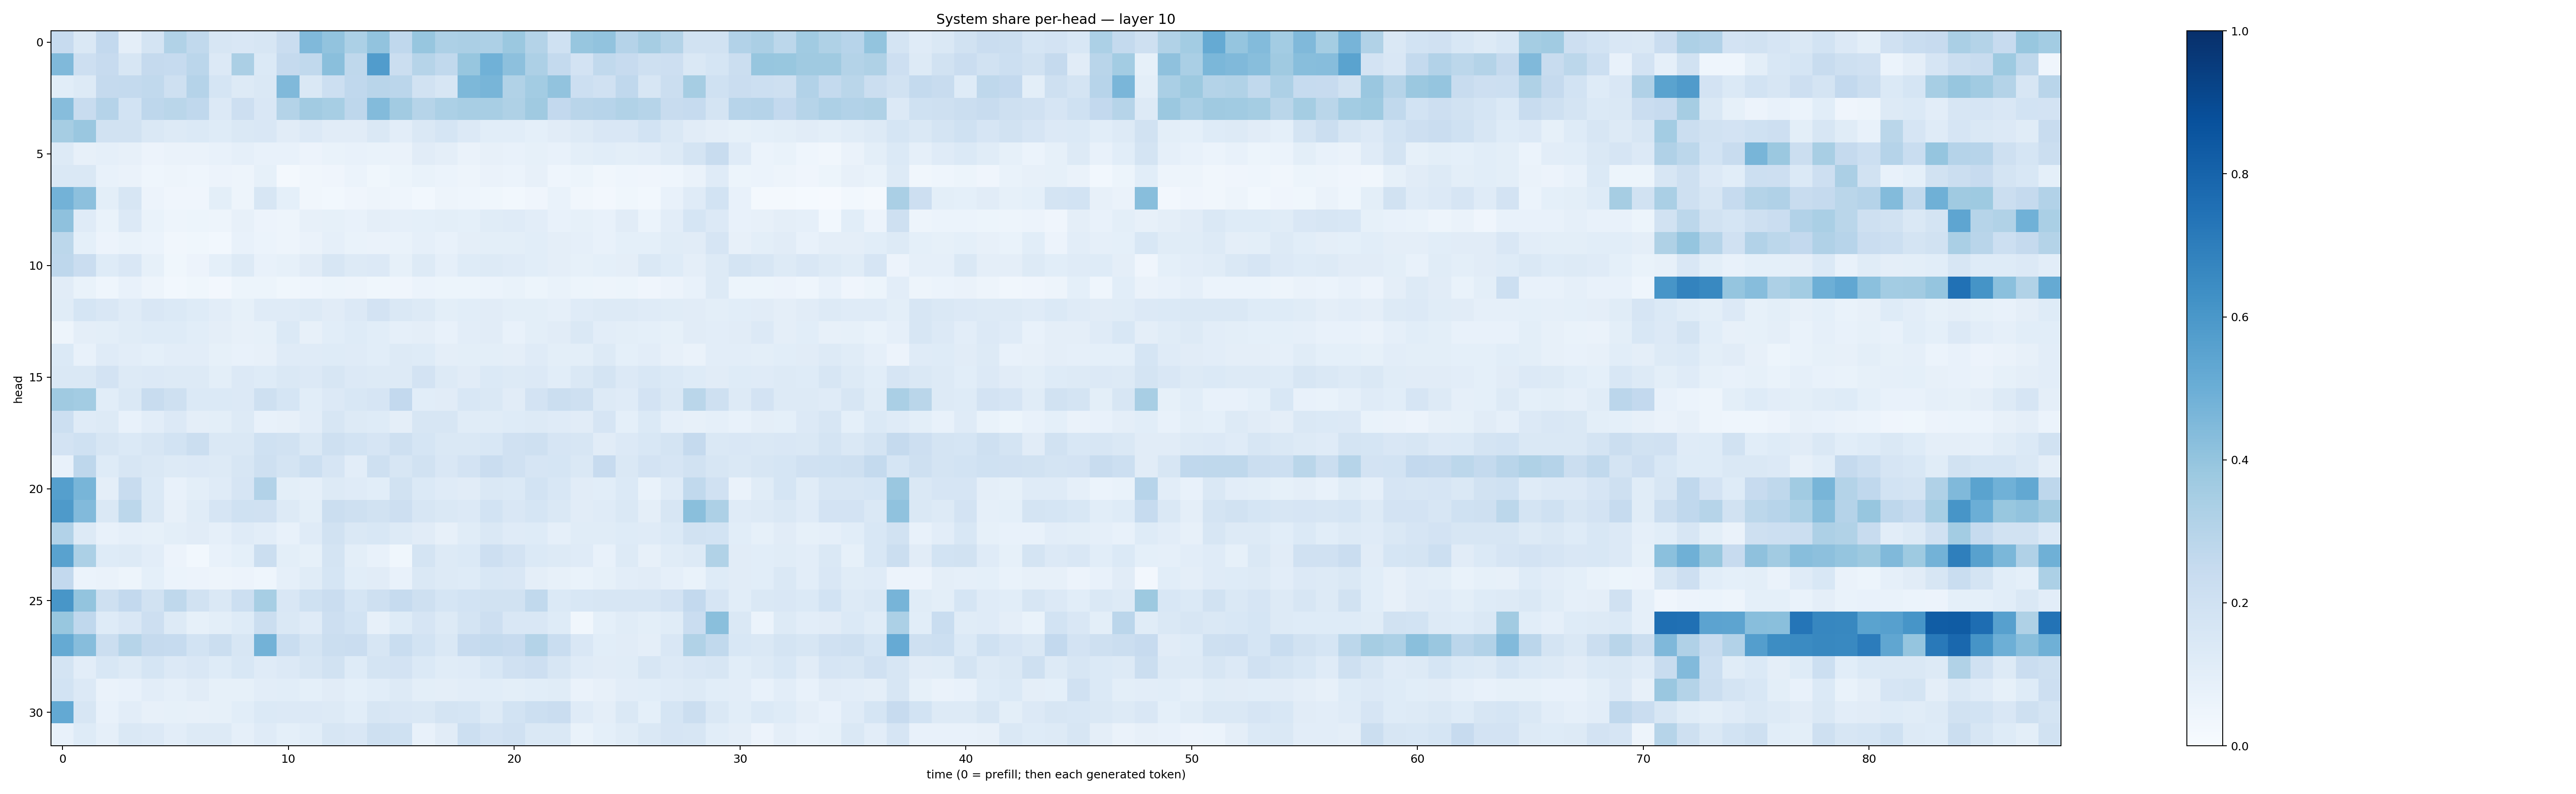

Values plotted in this chart, from the file beside it:
0.2457331, 0.1410901, 0.25951684, 0.09392693, 0.17593665, 0.31318468, 0.26188582, 0.15957266, 0.15179983, 0.16394964, 0.22890308, 0.4470538, 0.40429494, 0.329615, 0.40431115, 0.26619935, 0.39269772, 0.32651728, 0.33549058, 0.32473576, 0.3799827, 0.30770987, 0.20260066, 0.39210925
0.4491, 0.212, 0.2424, 0.1621, 0.2503, 0.2468, 0.2831, 0.1334, 0.3343, 0.1388, 0.2512, 0.2624, 0.424, 0.2711, 0.5769, 0.2217, 0.2974, 0.2643, 0.3922, 0.4883, 0.4152, 0.3262, 0.254, 0.1833
0.1077, 0.127, 0.2512, 0.2565, 0.262, 0.2107, 0.3012, 0.1703, 0.1267, 0.1484, 0.4477, 0.1467, 0.216, 0.2678, 0.2906, 0.2815, 0.1895, 0.1621, 0.4558, 0.4649, 0.315, 0.3556, 0.4052, 0.2172
0.4316, 0.2419, 0.3036, 0.1853, 0.2763, 0.2852, 0.2677, 0.1354, 0.2115, 0.1515, 0.306, 0.3611, 0.3451, 0.2736, 0.4384, 0.3597, 0.2993, 0.3317, 0.3433, 0.3398, 0.3233, 0.3697, 0.2598, 0.2914
0.3487, 0.3829, 0.1893, 0.1882, 0.1415, 0.1295, 0.1369, 0.1233, 0.1411, 0.1522, 0.1104, 0.135, 0.1106, 0.1119, 0.1445, 0.1031, 0.1459, 0.1689, 0.1337, 0.1059, 0.1061, 0.09289, 0.1127, 0.1283
0.1327, 0.0818, 0.08855, 0.08118, 0.05858, 0.06492, 0.06633, 0.07711, 0.08686, 0.07345, 0.07194, 0.05703, 0.06666, 0.07693, 0.06713, 0.06451, 0.1109, 0.09478, 0.06256, 0.08121, 0.07071, 0.08264, 0.07497, 0.09889
0.1431, 0.1451, 0.07184, 0.06488, 0.04579, 0.04876, 0.04564, 0.0574, 0.05052, 0.08285, 0.02328, 0.03282, 0.04069, 0.06242, 0.03593, 0.05206, 0.06743, 0.05861, 0.04957, 0.06631, 0.05923, 0.07857, 0.04324, 0.05084
0.4766, 0.4167, 0.1003, 0.1636, 0.05824, 0.04166, 0.04226, 0.09892, 0.04935, 0.1576, 0.0918, 0.0323, 0.0297, 0.04053, 0.0475, 0.04327, 0.02826, 0.04896, 0.04458, 0.03605, 0.03032, 0.03935, 0.06748, 0.03343
0.4135, 0.118, 0.06934, 0.1347, 0.06874, 0.05008, 0.05434, 0.04861, 0.08009, 0.05495, 0.05025, 0.08147, 0.08223, 0.07596, 0.09458, 0.08779, 0.09278, 0.09898, 0.0912, 0.1152, 0.1173, 0.1039, 0.07761, 0.08531
0.2776, 0.09256, 0.05612, 0.06974, 0.05941, 0.03391, 0.03843, 0.02742, 0.07466, 0.0604, 0.05076, 0.06371, 0.08978, 0.06885, 0.06494, 0.06708, 0.08665, 0.07607, 0.09528, 0.1004, 0.1001, 0.1064, 0.0948, 0.08918
0.2734, 0.2302, 0.1236, 0.1515, 0.0846, 0.03898, 0.05668, 0.09217, 0.1302, 0.07222, 0.0853, 0.1094, 0.1572, 0.1326, 0.133, 0.08555, 0.131, 0.08886, 0.1242, 0.1267, 0.1175, 0.1092, 0.09731, 0.08584
0.1104, 0.06663, 0.04501, 0.0716, 0.04976, 0.02946, 0.03597, 0.02458, 0.0531, 0.05266, 0.03871, 0.0464, 0.05448, 0.04773, 0.03727, 0.04269, 0.06101, 0.05098, 0.05426, 0.05883, 0.06889, 0.05382, 0.07007, 0.05192
0.1171, 0.17, 0.149, 0.1185, 0.1523, 0.1383, 0.1216, 0.1043, 0.08241, 0.1199, 0.119, 0.1313, 0.1129, 0.1333, 0.1833, 0.1469, 0.1268, 0.1002, 0.1056, 0.1111, 0.1014, 0.09983, 0.08983, 0.1183
0.04739, 0.09672, 0.1006, 0.117, 0.1238, 0.1242, 0.1081, 0.09387, 0.07897, 0.08219, 0.1401, 0.08095, 0.1076, 0.123, 0.1069, 0.08964, 0.09493, 0.07525, 0.1048, 0.1121, 0.07654, 0.09903, 0.1116, 0.144
0.1389, 0.07676, 0.1187, 0.1029, 0.09307, 0.1048, 0.1051, 0.08471, 0.07346, 0.08016, 0.1174, 0.1173, 0.1225, 0.1175, 0.1063, 0.1282, 0.1218, 0.09644, 0.1015, 0.09922, 0.09622, 0.1183, 0.09819, 0.1015
0.1469, 0.1428, 0.1825, 0.1274, 0.1357, 0.1327, 0.1311, 0.1005, 0.1364, 0.1213, 0.1444, 0.1362, 0.1566, 0.1341, 0.1258, 0.13, 0.1818, 0.1304, 0.1113, 0.138, 0.1281, 0.1338, 0.1088, 0.1441
0.3698, 0.3558, 0.1063, 0.1454, 0.239, 0.2087, 0.1393, 0.1371, 0.1343, 0.2045, 0.1713, 0.1079, 0.1352, 0.1543, 0.1658, 0.2582, 0.1087, 0.1096, 0.1553, 0.1466, 0.1094, 0.1825, 0.2214, 0.2057
0.2155, 0.1196, 0.1275, 0.07363, 0.105, 0.1336, 0.09446, 0.1009, 0.1286, 0.073, 0.07971, 0.105, 0.162, 0.1261, 0.1227, 0.09596, 0.1592, 0.1623, 0.1134, 0.1147, 0.1241, 0.1286, 0.1206, 0.1112
0.1798, 0.203, 0.1631, 0.1382, 0.1567, 0.1871, 0.2205, 0.1432, 0.1409, 0.2029, 0.1893, 0.1435, 0.2099, 0.1839, 0.165, 0.209, 0.168, 0.1411, 0.1411, 0.1558, 0.1977, 0.209, 0.1648, 0.1628
0.07362, 0.2747, 0.1233, 0.1624, 0.1474, 0.1301, 0.1358, 0.1294, 0.1564, 0.2033, 0.1791, 0.2156, 0.1661, 0.1035, 0.2048, 0.1606, 0.19, 0.1509, 0.1811, 0.2277, 0.1959, 0.1649, 0.1695, 0.1426
0.5647, 0.4655, 0.09454, 0.2345, 0.1384, 0.07796, 0.09903, 0.1195, 0.1643, 0.311, 0.09906, 0.08901, 0.1259, 0.1204, 0.106, 0.193, 0.1381, 0.1183, 0.1114, 0.1458, 0.1389, 0.1845, 0.1546, 0.1124
0.5883, 0.4436, 0.1418, 0.2811, 0.1477, 0.07982, 0.1143, 0.1649, 0.2013, 0.1979, 0.1263, 0.09935, 0.2193, 0.2058, 0.19, 0.2134, 0.1636, 0.1469, 0.1342, 0.1853, 0.1516, 0.1706, 0.1416, 0.1123
0.3104, 0.1295, 0.07236, 0.08723, 0.08321, 0.09798, 0.1129, 0.08743, 0.1208, 0.1049, 0.07115, 0.1202, 0.1914, 0.1477, 0.1532, 0.1289, 0.1129, 0.08099, 0.1136, 0.1441, 0.1204, 0.1229, 0.08937, 0.1158
0.5536, 0.3303, 0.1219, 0.1294, 0.1046, 0.05844, 0.03113, 0.07476, 0.09279, 0.2195, 0.0998, 0.08384, 0.1783, 0.09995, 0.07434, 0.03811, 0.1744, 0.131, 0.1368, 0.2115, 0.1834, 0.1385, 0.1296, 0.1183
0.2609, 0.06017, 0.06367, 0.04967, 0.09035, 0.05921, 0.05504, 0.04696, 0.05758, 0.0446, 0.08648, 0.1153, 0.1713, 0.1083, 0.1118, 0.07442, 0.142, 0.1291, 0.1226, 0.1529, 0.1515, 0.09497, 0.07986, 0.07005
0.6053, 0.4023, 0.2061, 0.2583, 0.1877, 0.2721, 0.192, 0.1436, 0.2157, 0.3454, 0.1491, 0.2018, 0.2279, 0.171, 0.2083, 0.2467, 0.2096, 0.1708, 0.186, 0.1896, 0.1941, 0.2642, 0.1381, 0.156
0.3902, 0.2685, 0.1223, 0.1516, 0.2139, 0.1267, 0.08582, 0.09911, 0.1216, 0.2191, 0.1439, 0.1186, 0.2131, 0.1848, 0.08164, 0.1239, 0.1657, 0.1325, 0.1738, 0.2141, 0.1516, 0.1511, 0.1234, 0.03363
0.5186, 0.4316, 0.2258, 0.3001, 0.2504, 0.2499, 0.1871, 0.2188, 0.1614, 0.4781, 0.2316, 0.1784, 0.2252, 0.2288, 0.1581, 0.2313, 0.1846, 0.1432, 0.2458, 0.2577, 0.2452, 0.3066, 0.2322, 0.1507
0.1746, 0.102, 0.1554, 0.1259, 0.1709, 0.1354, 0.1485, 0.1219, 0.155, 0.1176, 0.1331, 0.1629, 0.1896, 0.1224, 0.1786, 0.1814, 0.138, 0.1153, 0.1186, 0.1557, 0.1967, 0.2117, 0.1611, 0.1173
0.1838, 0.1365, 0.06266, 0.07809, 0.1041, 0.08842, 0.1108, 0.08292, 0.08402, 0.1021, 0.1062, 0.09013, 0.1113, 0.09105, 0.1066, 0.1287, 0.1003, 0.09456, 0.1046, 0.1089, 0.1015, 0.1077, 0.1156, 0.06488
0.521, 0.1617, 0.07684, 0.1054, 0.08182, 0.08456, 0.07828, 0.08312, 0.1057, 0.139, 0.1346, 0.1349, 0.1272, 0.1075, 0.1624, 0.1492, 0.1411, 0.1738, 0.1694, 0.1252, 0.1875, 0.2166, 0.2279, 0.1175
0.07671, 0.1232, 0.08895, 0.1409, 0.1337, 0.1029, 0.1299, 0.1298, 0.08841, 0.1179, 0.09283, 0.1078, 0.158, 0.1503, 0.2041, 0.2029, 0.07781, 0.1113, 0.2158, 0.1821, 0.1972, 0.1477, 0.1437, 0.06712
